The GitHub repository nikhilbontha/AGROVISION_AI contains a labelled image folder "dataset_prepared" with 39 categories: apple apple scab, apple black rot, apple cedar apple rust, apple healthy, corn cercospora leaf spot gray leaf spot, corn common rust, corn northern leaf blight, corn healthy, cotton bacterial blight, cotton healthy, grape black rot, grape esca black measles, grape leaf blight (isariopsis leaf spot), grape healthy, non plant unsupported, orange huanglongbing citrus greening, orange healthy, bell pepper bacterial spot, bell pepper healthy, potato early blight, potato late blight, potato healthy, rice bacterial leaf blight, rice blast, rice healthy, tomato bacterial spot, tomato early blight, tomato late blight, tomato leaf mold, tomato septoria leaf spot, tomato spider mites two spotted spider mite, tomato target spot, tomato yellow leaf curl virus, tomato mosaic virus, tomato healthy, wheat leaf rust, wheat powdery mildew, wheat stripe rust, wheat healthy. Examples follow, each with its label.

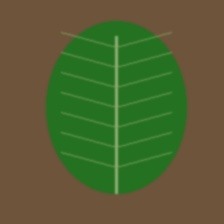
Label: apple healthy

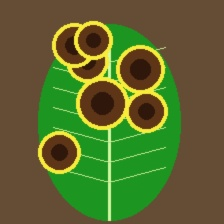
Label: tomato septoria leaf spot

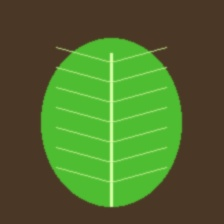
Label: cotton healthy

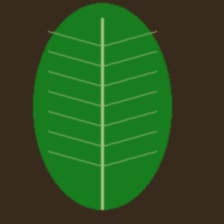
Label: bell pepper healthy

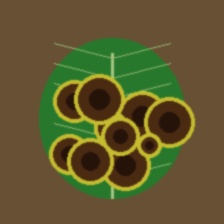
Label: apple apple scab

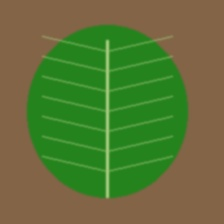
Label: orange healthy
